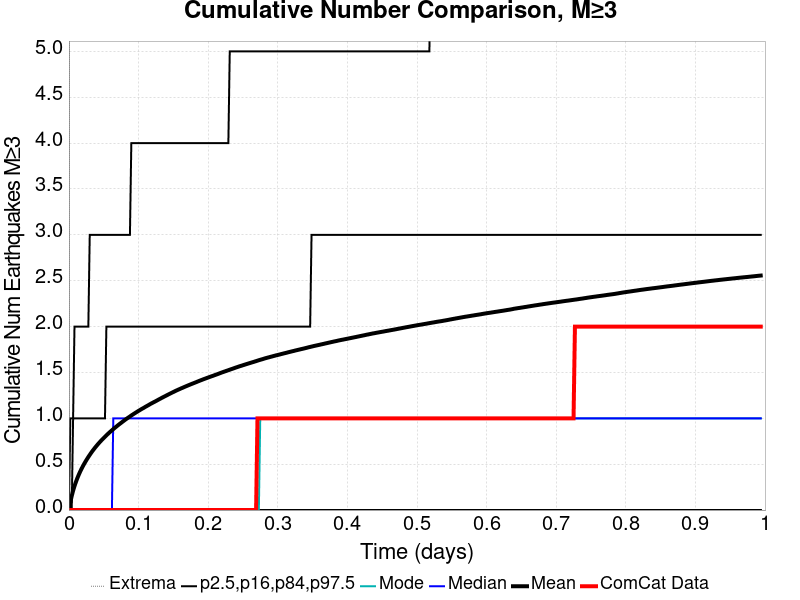

The file beside this chart, header and first rows:
Time (days), ComCat Data, Simulation Mean, Simulation Median, Simulation Mode, Simulation Minimum, Simulation Maximum, 2.5 %-ile, 16 %-ile, 84 %-ile, 97.5 %-ile
0.0, 0.0, 0.0, 0.0, 0.0, 0.0, 0.0, 0.0, 0.0, 0.0, 0.0
0.001992, 0.0, 0.0848, 0.0, 0.0, 0.0, 20.0, 0.0, 0.0, 0.0, 1.0
0.003984, 0.0, 0.1526, 0.0, 0.0, 0.0, 32.0, 0.0, 0.0, 0.0, 1.0
0.005975, 0.0, 0.2112, 0.0, 0.0, 0.0, 49.0, 0.0, 0.0, 1.0, 1.0
0.007967, 0.0, 0.2604, 0.0, 0.0, 0.0, 60.0, 0.0, 0.0, 1.0, 2.0
0.009959, 0.0, 0.3049, 0.0, 0.0, 0.0, 69.0, 0.0, 0.0, 1.0, 2.0
0.01195, 0.0, 0.3454, 0.0, 0.0, 0.0, 89.0, 0.0, 0.0, 1.0, 2.0
0.01394, 0.0, 0.3817, 0.0, 0.0, 0.0, 115.0, 0.0, 0.0, 1.0, 2.0
0.01593, 0.0, 0.4158, 0.0, 0.0, 0.0, 139.0, 0.0, 0.0, 1.0, 2.0
0.01793, 0.0, 0.447, 0.0, 0.0, 0.0, 156.0, 0.0, 0.0, 1.0, 2.0
0.01992, 0.0, 0.4765, 0.0, 0.0, 0.0, 179.0, 0.0, 0.0, 1.0, 2.0
0.02191, 0.0, 0.5039, 0.0, 0.0, 0.0, 190.0, 0.0, 0.0, 1.0, 2.0
0.0239, 0.0, 0.5299, 0.0, 0.0, 0.0, 202.0, 0.0, 0.0, 1.0, 2.0
0.02589, 0.0, 0.5547, 0.0, 0.0, 0.0, 218.0, 0.0, 0.0, 1.0, 2.0
0.02789, 0.0, 0.5787, 0.0, 0.0, 0.0, 228.0, 0.0, 0.0, 1.0, 2.0
0.02988, 0.0, 0.601, 0.0, 0.0, 0.0, 233.0, 0.0, 0.0, 1.0, 3.0
0.03187, 0.0, 0.6232, 0.0, 0.0, 0.0, 241.0, 0.0, 0.0, 1.0, 3.0
0.03386, 0.0, 0.6444, 0.0, 0.0, 0.0, 251.0, 0.0, 0.0, 1.0, 3.0
0.03585, 0.0, 0.6639, 0.0, 0.0, 0.0, 258.0, 0.0, 0.0, 1.0, 3.0
0.03784, 0.0, 0.6835, 0.0, 0.0, 0.0, 271.0, 0.0, 0.0, 1.0, 3.0
0.03984, 0.0, 0.7016, 0.0, 0.0, 0.0, 298.0, 0.0, 0.0, 1.0, 3.0
0.04183, 0.0, 0.7195, 0.0, 0.0, 0.0, 320.0, 0.0, 0.0, 1.0, 3.0
0.04382, 0.0, 0.7364, 0.0, 0.0, 0.0, 337.0, 0.0, 0.0, 1.0, 3.0
0.04581, 0.0, 0.753, 0.0, 0.0, 0.0, 344.0, 0.0, 0.0, 1.0, 3.0
0.0478, 0.0, 0.7686, 0.0, 0.0, 0.0, 369.0, 0.0, 0.0, 1.0, 3.0
0.04979, 0.0, 0.7838, 0.0, 0.0, 0.0, 380.0, 0.0, 0.0, 1.0, 3.0
0.05179, 0.0, 0.799, 0.0, 0.0, 0.0, 390.0, 0.0, 0.0, 1.0, 3.0
0.05378, 0.0, 0.8143, 0.0, 0.0, 0.0, 401.0, 0.0, 0.0, 2.0, 3.0
0.05577, 0.0, 0.8285, 0.0, 0.0, 0.0, 412.0, 0.0, 0.0, 2.0, 3.0
0.05776, 0.0, 0.8428, 0.0, 0.0, 0.0, 422.0, 0.0, 0.0, 2.0, 3.0
0.05975, 0.0, 0.8562, 0.0, 0.0, 0.0, 428.0, 0.0, 0.0, 2.0, 3.0
0.06175, 0.0, 0.8692, 0.0, 0.0, 0.0, 436.0, 0.0, 0.0, 2.0, 3.0
0.06374, 0.0, 0.8825, 1.0, 0.0, 0.0, 442.0, 0.0, 0.0, 2.0, 3.0
0.06573, 0.0, 0.895, 1.0, 0.0, 0.0, 447.0, 0.0, 0.0, 2.0, 3.0
0.06772, 0.0, 0.9074, 1.0, 0.0, 0.0, 456.0, 0.0, 0.0, 2.0, 3.0
0.06971, 0.0, 0.9198, 1.0, 0.0, 0.0, 475.0, 0.0, 0.0, 2.0, 3.0
0.0717, 0.0, 0.9319, 1.0, 0.0, 0.0, 482.0, 0.0, 0.0, 2.0, 3.0
0.0737, 0.0, 0.9435, 1.0, 0.0, 0.0, 490.0, 0.0, 0.0, 2.0, 3.0
0.07569, 0.0, 0.9548, 1.0, 0.0, 0.0, 498.0, 0.0, 0.0, 2.0, 3.0
0.07768, 0.0, 0.9665, 1.0, 0.0, 0.0, 501.0, 0.0, 0.0, 2.0, 3.0
0.07967, 0.0, 0.9778, 1.0, 0.0, 0.0, 508.0, 0.0, 0.0, 2.0, 3.0
0.08166, 0.0, 0.9891, 1.0, 0.0, 0.0, 517.0, 0.0, 0.0, 2.0, 3.0
0.08366, 0.0, 0.9997, 1.0, 0.0, 0.0, 523.0, 0.0, 0.0, 2.0, 3.0
0.08565, 0.0, 1.01, 1.0, 0.0, 0.0, 528.0, 0.0, 0.0, 2.0, 3.0
0.08764, 0.0, 1.02, 1.0, 0.0, 0.0, 532.0, 0.0, 0.0, 2.0, 3.0
0.08963, 0.0, 1.031, 1.0, 0.0, 0.0, 541.0, 0.0, 0.0, 2.0, 4.0
0.09162, 0.0, 1.041, 1.0, 0.0, 0.0, 544.0, 0.0, 0.0, 2.0, 4.0
0.09361, 0.0, 1.051, 1.0, 0.0, 0.0, 546.0, 0.0, 0.0, 2.0, 4.0
0.09561, 0.0, 1.06, 1.0, 0.0, 0.0, 552.0, 0.0, 0.0, 2.0, 4.0
0.0976, 0.0, 1.07, 1.0, 0.0, 0.0, 555.0, 0.0, 0.0, 2.0, 4.0
0.09959, 0.0, 1.079, 1.0, 0.0, 0.0, 561.0, 0.0, 0.0, 2.0, 4.0
0.1016, 0.0, 1.088, 1.0, 0.0, 0.0, 566.0, 0.0, 0.0, 2.0, 4.0
0.1036, 0.0, 1.098, 1.0, 0.0, 0.0, 570.0, 0.0, 0.0, 2.0, 4.0
0.1056, 0.0, 1.106, 1.0, 0.0, 0.0, 577.0, 0.0, 0.0, 2.0, 4.0
0.1076, 0.0, 1.114, 1.0, 0.0, 0.0, 581.0, 0.0, 0.0, 2.0, 4.0
0.1095, 0.0, 1.124, 1.0, 0.0, 0.0, 590.0, 0.0, 0.0, 2.0, 4.0
0.1115, 0.0, 1.132, 1.0, 0.0, 0.0, 594.0, 0.0, 0.0, 2.0, 4.0
0.1135, 0.0, 1.141, 1.0, 0.0, 0.0, 599.0, 0.0, 0.0, 2.0, 4.0
0.1155, 0.0, 1.15, 1.0, 0.0, 0.0, 606.0, 0.0, 0.0, 2.0, 4.0
0.1175, 0.0, 1.159, 1.0, 0.0, 0.0, 610.0, 0.0, 0.0, 2.0, 4.0
... 440 more rows
